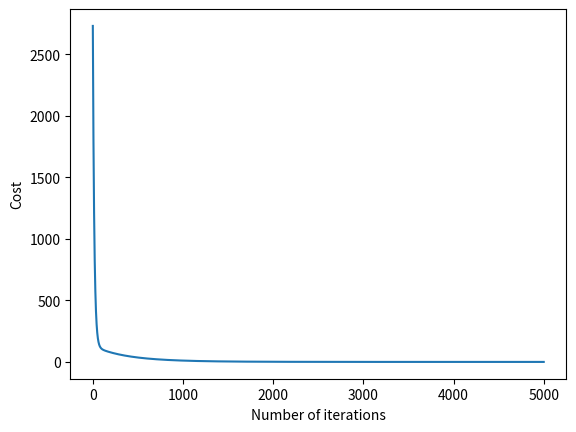

This figure's Python source:
import matplotlib.pyplot as plt
import numpy as np


class linearRegression:

    def __init__(self, X, y):
        X = np.array(X)
        y = np.array(y)
        self.X = X
        self.y = y.reshape((len(y),1))
        self.X_dim = list(self.X.shape)
        self.y_dim = list(self.y.shape)
        self.m = len(self.X)
        self.W = np.random.randn(self.X.shape[1],1)
        self.Cost_all = [] 
        
    def linearCost(self):
        h = np.dot(self.X, self.W)
        loss = h - self.y
        cost = np.sum(loss**2) / (2*self.m)
        return loss, cost

    def gradientDescent(self, learningRate, numIterations):
        for i in range(numIterations):
            self.numIterations = numIterations
            loss, cost = self.linearCost()
            self.Cost_all.append(cost)
            print("Iteration %d || Cost: %f" % (i+1, cost))
            gradient = np.dot(np.transpose(self.X), loss) / self.m
            self.W -= learningRate * gradient
        return self.W    

    def plotCost(self):
        plt.plot([i for i in range(self.numIterations)],self.Cost_all)
        plt.xlabel("Number of iterations")
        plt.ylabel("Cost")
        plt.show()


""" Creating data with weight value 80.0 and bias value 30.0"""
R1 = np.random.random(1000)
R2 = np.random.random(1000)
X = [[1.0, r1, r2] for r1, r2 in zip(R1, R2)]  # 1.0 for bias term
y = [(80.0*r1+30.0*r2 + 15.0) for r1, r2 in zip(R1, R2)]

""" Training..."""
linearRegression = linearRegression(X, y)
print(linearRegression.gradientDescent(learningRate=0.02, numIterations=5000))
linearRegression.plotCost()
